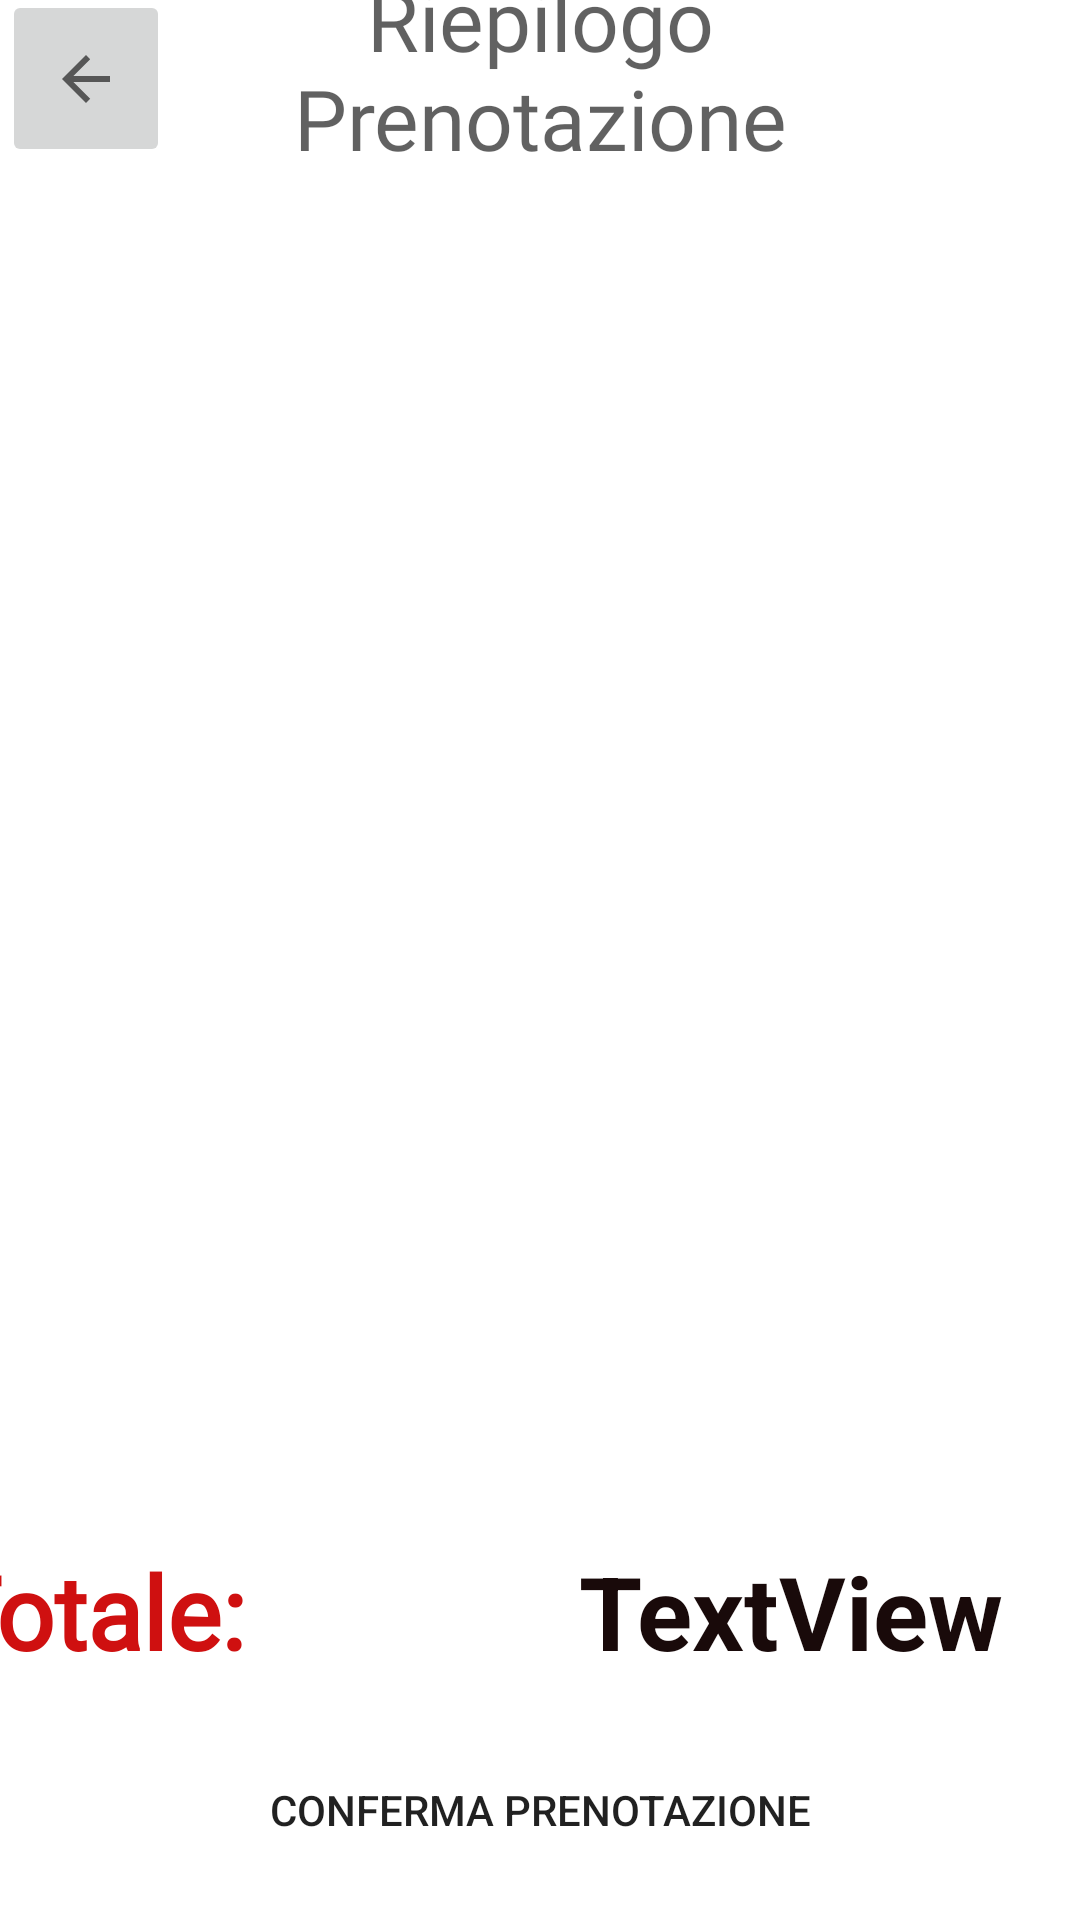

This screen was rendered from an Android layout file. Write that file and the resources it references.
<!-- AndroidManifest.xml: application theme Theme.App3Stelle.NoActionBar -->
<!-- res/layout/umbrella_summary.xml -->
<?xml version="1.0" encoding="utf-8"?>

<androidx.constraintlayout.widget.ConstraintLayout xmlns:android="http://schemas.android.com/apk/res/android"
    xmlns:app="http://schemas.android.com/apk/res-auto"
    xmlns:tools="http://schemas.android.com/tools"
    android:layout_width="match_parent"
    android:layout_height="match_parent">

    <androidx.recyclerview.widget.RecyclerView
        android:id="@+id/recyclerViewOrder"
        android:layout_width="408dp"
        android:layout_height="459dp"
        app:layout_constraintBottom_toBottomOf="parent"
        app:layout_constraintEnd_toEndOf="parent"
        app:layout_constraintHorizontal_bias="0.666"
        app:layout_constraintStart_toStartOf="parent"
        app:layout_constraintTop_toTopOf="parent"
        app:layout_constraintVertical_bias="0.297" />

    <TextView
        android:id="@+id/textView6"
        android:layout_width="234dp"
        android:layout_height="80dp"
        android:layout_marginTop="1dp"
        android:fontFamily="@font/montserrat_medium"
        android:text="Riepilogo Prenotazione"
        android:textAlignment="center"
        android:textColor="#9E000000"
        android:textSize="28sp"
        app:layout_constraintBottom_toTopOf="@+id/recyclerViewOrder"
        app:layout_constraintEnd_toEndOf="parent"
        app:layout_constraintStart_toStartOf="parent"
        app:layout_constraintTop_toTopOf="parent" />

    <LinearLayout
        android:layout_width="401dp"
        android:layout_height="59dp"
        android:orientation="horizontal"
        app:layout_constraintBottom_toTopOf="@+id/buttonCheckout"
        app:layout_constraintEnd_toEndOf="parent"
        app:layout_constraintStart_toStartOf="parent"
        app:layout_constraintTop_toBottomOf="@+id/recyclerViewOrder">

        <TextView
            android:id="@+id/textView8"
            android:layout_width="213dp"
            android:layout_height="match_parent"
            android:fontFamily="@font/montserrat_medium"
            android:text="Totale:"
            android:textColor="#CF1010"
            android:textSize="34sp"
            android:textStyle="bold" />

        <TextView
            android:id="@+id/totalTextView"
            android:layout_width="185dp"
            android:layout_height="59dp"
            android:layout_marginEnd="16dp"
            android:layout_marginBottom="103dp"
            android:text="TextView"
            android:textColor="#190A0A"
            android:textSize="34sp"
            android:textStyle="bold" />

    </LinearLayout>

    <Button
        android:id="@+id/buttonCheckout"
        android:layout_width="247dp"
        android:layout_height="57dp"
        android:background="@drawable/button_background_rounded"
        android:text="Conferma Prenotazione"
        app:layout_constraintBottom_toBottomOf="parent"
        app:layout_constraintEnd_toEndOf="parent"
        app:layout_constraintStart_toStartOf="parent"
        app:layout_constraintTop_toBottomOf="@+id/recyclerViewOrder"
        app:layout_constraintVertical_bias="0.88" />

    <ImageButton
        android:id="@+id/btnPreviousPage"
        android:layout_width="56dp"
        android:layout_height="59dp"
        app:layout_constraintBottom_toTopOf="@+id/recyclerViewOrder"
        app:layout_constraintEnd_toStartOf="@+id/textView6"
        app:layout_constraintHorizontal_bias="0.088"
        app:layout_constraintStart_toStartOf="parent"
        app:layout_constraintTop_toTopOf="parent"
        app:layout_constraintVertical_bias="0.727"
        app:srcCompat="?attr/actionModeCloseDrawable" />
</androidx.constraintlayout.widget.ConstraintLayout>
<!-- resources referenced by this layout -->
<resources>
  <style name="Theme.App3Stelle.NoActionBar">
          <item name="windowActionBar">false</item>
          <item name="windowNoTitle">true</item>
      </style>
</resources>
